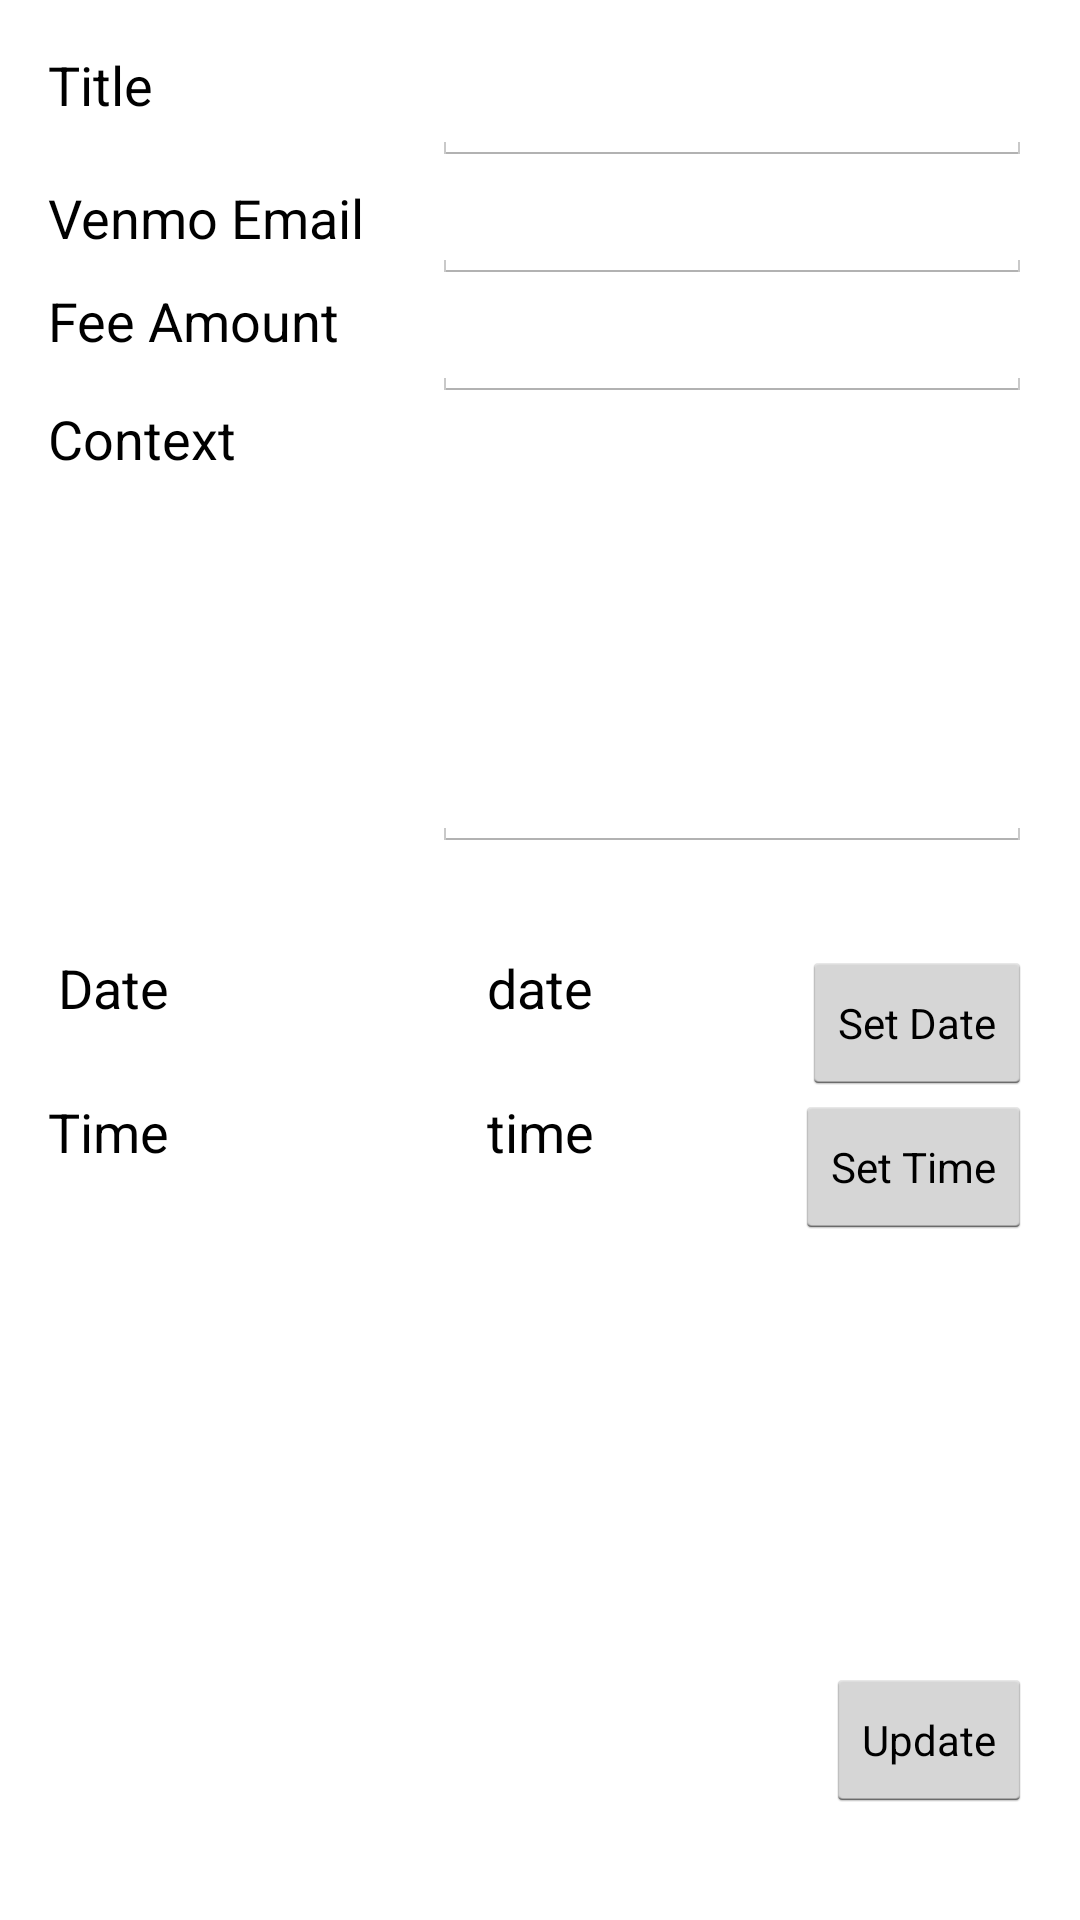

Layout XML and referenced resources for this Android screen:
<!-- AndroidManifest.xml: application theme Theme.Groupbowl -->
<!-- res/layout/activity_edit_event_payment.xml -->
<RelativeLayout xmlns:android="http://schemas.android.com/apk/res/android"
    xmlns:tools="http://schemas.android.com/tools" android:layout_width="match_parent"
    android:layout_height="match_parent" android:paddingLeft="@dimen/activity_horizontal_margin"
    android:paddingRight="@dimen/activity_horizontal_margin"
    android:paddingTop="@dimen/activity_vertical_margin"
    android:paddingBottom="@dimen/activity_vertical_margin"
    tools:context="com.heapstack.groupbowl.EditEventPaymentActivity">

    <TextView
        android:layout_width="wrap_content"
        android:layout_height="wrap_content"
        android:textAppearance="?android:attr/textAppearanceMedium"
        android:text="Title"
        android:id="@+id/textView4"
        android:layout_alignParentTop="true"
        android:layout_alignParentLeft="true"
        android:layout_alignParentStart="true" />

    <TextView
        android:layout_width="wrap_content"
        android:layout_height="wrap_content"
        android:textAppearance="?android:attr/textAppearanceMedium"
        android:text="Venmo Email"
        android:id="@+id/textView5"
        android:layout_marginTop="20dp"
        android:layout_below="@+id/textView4"
        android:layout_alignParentLeft="true"
        android:layout_alignParentStart="true" />

    <TextView
        android:layout_width="wrap_content"
        android:layout_height="wrap_content"
        android:textAppearance="?android:attr/textAppearanceMedium"
        android:text="Context"
        android:id="@+id/textView6"
        android:layout_below="@+id/editEventPaymentFeeField"
        android:layout_alignParentLeft="true"
        android:layout_alignParentStart="true" />

    <EditText
        android:layout_width="200dp"
        android:layout_height="wrap_content"
        android:id="@+id/editEventPaymentTitleField"
        android:layout_alignParentTop="true"
        android:layout_alignParentRight="true"
        android:layout_alignParentEnd="true" />

    <EditText
        android:layout_width="200dp"
        android:layout_height="wrap_content"
        android:id="@+id/editEventPaymentVenmoEmailField"
        android:layout_below="@+id/editEventPaymentTitleField"
        android:layout_alignParentRight="true"
        android:layout_alignParentEnd="true"
        />

    <EditText
        android:layout_width="200dp"
        android:layout_height="wrap_content"
        android:id="@+id/editEventPaymentFeeField"
        android:layout_below="@+id/editEventPaymentVenmoEmailField"
        android:inputType="number"
        android:layout_alignParentRight="true"
        android:layout_alignParentEnd="true" />

    <EditText
        android:layout_width="200dp"
        android:layout_height="150dp"
        android:id="@+id/editEventPaymentContextField"
        android:layout_below="@+id/editEventPaymentFeeField"
        android:layout_alignParentRight="true"
        android:layout_alignParentEnd="true"
        />



    <Button
        style="?android:attr/buttonStyleSmall"
        android:layout_width="wrap_content"
        android:layout_height="wrap_content"
        android:text="Update"
        android:id="@+id/editEventPaymentUpdateButton"
        android:layout_marginBottom="20dp"
        android:layout_alignParentBottom="true"
        android:layout_alignParentRight="true"
        android:layout_alignParentEnd="true" />

    <TextView
        android:layout_width="wrap_content"
        android:layout_height="wrap_content"
        android:textAppearance="?android:attr/textAppearanceMedium"
        android:text="Date"
        android:id="@+id/textView18"
        android:layout_marginTop="33dp"
        android:layout_below="@+id/editEventPaymentContextField"
        android:layout_alignRight="@+id/textView19"
        android:layout_alignEnd="@+id/textView19" />

    <Button
        style="?android:attr/buttonStyleSmall"
        android:layout_width="wrap_content"
        android:layout_height="wrap_content"
        android:text="Set Date"
        android:id="@+id/setDateButton"
        android:layout_alignTop="@+id/textView18"
        android:layout_alignParentRight="true"
        android:layout_alignParentEnd="true" />

    <TextView
        android:layout_width="wrap_content"
        android:layout_height="wrap_content"
        android:textAppearance="?android:attr/textAppearanceMedium"
        android:text="Time"
        android:id="@+id/textView19"
        android:layout_below="@+id/setDateButton"
        android:layout_alignParentLeft="true"
        android:layout_alignParentStart="true" />

    <Button
        style="?android:attr/buttonStyleSmall"
        android:layout_width="wrap_content"
        android:layout_height="wrap_content"
        android:text="Set Time"
        android:id="@+id/setTimeButton"
        android:layout_below="@+id/setDateButton"
        android:layout_alignParentRight="true"
        android:layout_alignParentEnd="true" />

    <TextView
        android:layout_width="wrap_content"
        android:layout_height="wrap_content"
        android:textAppearance="?android:attr/textAppearanceMedium"
        android:text="date"
        android:id="@+id/dateSelected"
        android:layout_alignTop="@+id/setDateButton"
        android:layout_centerHorizontal="true" />

    <TextView
        android:layout_width="wrap_content"
        android:layout_height="wrap_content"
        android:textAppearance="?android:attr/textAppearanceMedium"
        android:text="time"
        android:id="@+id/timeSelected"
        android:layout_below="@+id/setDateButton"
        android:layout_alignLeft="@+id/dateSelected"
        android:layout_alignStart="@+id/dateSelected" />

    <TextView
        android:layout_width="wrap_content"
        android:layout_height="wrap_content"
        android:textAppearance="?android:attr/textAppearanceMedium"
        android:text="Fee Amount"
        android:id="@+id/textView20"
        android:layout_below="@+id/editEventPaymentVenmoEmailField"
        android:layout_alignParentLeft="true"
        android:layout_alignParentStart="true" />


</RelativeLayout>
<!-- resources referenced by this layout -->
<resources>
  <dimen name="activity_horizontal_margin">16dp</dimen>
  <dimen name="activity_vertical_margin">16dp</dimen>
  <style name="Theme.Groupbowl" parent="@android:style/Theme.Holo.Light">
          <item name="android:actionBarItemBackground">@drawable/selectable_background_groupbowl</item>
          <item name="android:popupMenuStyle">@style/PopupMenu.Groupbowl</item>
          <item name="android:dropDownListViewStyle">@style/DropDownListView.Groupbowl</item>
          <item name="android:actionBarTabStyle">@style/ActionBarTabStyle.Groupbowl</item>
          <item name="android:actionDropDownStyle">@style/DropDownNav.Groupbowl</item>
          <item name="android:actionBarStyle">@style/ActionBar.Solid.Groupbowl</item>
  
      </style>
  <!-- drawable selectable_background_groupbowl (drawable) -->
  <?xml version="1.0" encoding="utf-8"?>
  <selector xmlns:android="http://schemas.android.com/apk/res/android"
          android:exitFadeDuration="@android:integer/config_mediumAnimTime" >
      <item android:state_pressed="false" android:state_focused="true" android:drawable="@drawable/list_focused_groupbowl" />
      <item android:state_pressed="true" android:drawable="@drawable/list_pressed_groupbowl" />
      <item android:drawable="@android:color/transparent" />
  </selector>
  <style name="PopupMenu.Groupbowl" parent="@android:style/Widget.Holo.Light.ListPopupWindow">
          <item name="android:popupBackground">@drawable/menu_dropdown_panel_groupbowl</item>
      </style>
  <style name="DropDownListView.Groupbowl" parent="@android:style/Widget.Holo.Light.ListView.DropDown">
          <item name="android:listSelector">@drawable/selectable_background_groupbowl</item>
      </style>
  <style name="ActionBarTabStyle.Groupbowl" parent="@android:style/Widget.Holo.Light.ActionBar.TabView">
          <item name="android:background">@drawable/tab_indicator_ab_groupbowl</item>
      </style>
  <style name="DropDownNav.Groupbowl" parent="@android:style/Widget.Holo.Light.Spinner">
          <item name="android:background">@drawable/spinner_background_ab_groupbowl</item>
          <item name="android:popupBackground">@drawable/menu_dropdown_panel_groupbowl</item>
          <item name="android:dropDownSelector">@drawable/selectable_background_groupbowl</item>
      </style>
  <style name="ActionBar.Solid.Groupbowl" parent="@android:style/Widget.Holo.Light.ActionBar.Solid">
          <item name="android:background">@drawable/ab_solid_groupbowl</item>
          <item name="android:backgroundStacked">@drawable/ab_stacked_solid_groupbowl</item>
          <item name="android:backgroundSplit">@drawable/ab_bottom_solid_groupbowl</item>
          <item name="android:progressBarStyle">@style/ProgressBar.Groupbowl</item>
      </style>
  <!-- drawable spinner_background_ab_groupbowl (drawable) -->
  <?xml version="1.0" encoding="utf-8"?>
  <selector xmlns:android="http://schemas.android.com/apk/res/android">
      <item android:state_enabled="false"
          android:drawable="@drawable/spinner_ab_disabled_groupbowl" />
      <item android:state_pressed="true"
          android:drawable="@drawable/spinner_ab_pressed_groupbowl" />
      <item android:state_pressed="false" android:state_focused="true"
          android:drawable="@drawable/spinner_ab_focused_groupbowl" />
      <item android:drawable="@drawable/spinner_ab_default_groupbowl" />
  </selector>
  <style name="ProgressBar.Groupbowl" parent="@android:style/Widget.Holo.Light.ProgressBar.Horizontal">
          <item name="android:progressDrawable">@drawable/progress_horizontal_groupbowl</item>
      </style>
</resources>
